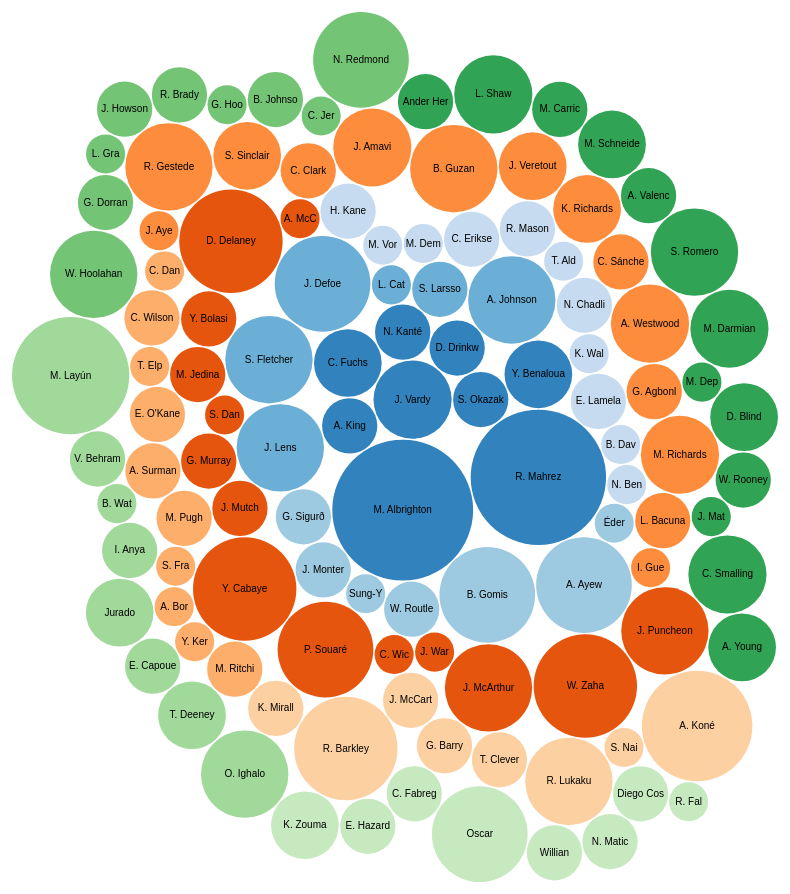
D3 v3 page, settled after 480 driven frames (8 s of simulated time); the page loaded 1 data file(s).



var diameter = 960,
    format = d3.format(",d"),
    color = d3.scale.category20c();

var bubble = d3.layout.pack()
    .sort(null)
    .size([diameter, diameter])
    .padding(1.5);

var svg = d3.select("body").append("svg")
    .attr("width", diameter)
    .attr("height", diameter)
    .attr("class", "bubble");

d3.json("flare.json", function(error, root) {
  if (error) throw error;

  var node = svg.selectAll(".node")
      .data(bubble.nodes(classes(root))
      .filter(function(d) { return !d.children; }))
    .enter().append("g")
      .attr("class", "node")
      .attr("transform", function(d) { return "translate(" + d.x + "," + d.y + ")"; });

  node.append("title")
      .text(function(d) { return d.className + ": " + format(d.value); });

  node.append("circle")
      .attr("r", function(d) { return d.r; })
      .style("fill", function(d) { return color(d.packageName); });

  node.append("text")
      .attr("dy", ".3em")
      .style("text-anchor", "middle")
      .text(function(d) { return d.className.substring(0, d.r / 3); });
});

// Returns a flattened hierarchy containing all leaf nodes under the root.
function classes(root) {
  var classes = [];

  function recurse(name, node) {
    if (node.children) node.children.forEach(function(child) { recurse(node.name, child); });
    else classes.push({packageName: name, className: node.name, value: node.size});
  }

  recurse(null, root);
  return {children: classes};
}

d3.select(self.frameElement).style("height", diameter + "px");



### data: flare.json
{
 "children": [
  {
   "id": 0,
   "name": "Leicester City",
   "children": [
    "{... 3 keys}",
    "{... 3 keys}",
    "{... 3 keys}",
    "{... 3 keys}",
    "{... 3 keys}",
    "{... 3 keys}",
    "{... 3 keys}",
    "{... 3 keys}",
    "... 1 more items"
   ]
  },
  {
   "id": 0,
   "name": "Sunderland",
   "children": [
    "{... 3 keys}",
    "{... 3 keys}",
    "{... 3 keys}",
    "{... 3 keys}",
    "{... 3 keys}",
    "{... 3 keys}"
   ]
  },
  {
   "id": 0,
   "name": "Swansea City",
   "children": [
    "{... 3 keys}",
    "{... 3 keys}",
    "{... 3 keys}",
    "{... 3 keys}",
    "{... 3 keys}",
    "{... 3 keys}",
    "{... 3 keys}"
   ]
  },
  {
   "id": 0,
   "name": "Tottenham Hotspur",
   "children": [
    "{... 3 keys}",
    "{... 3 keys}",
    "{... 3 keys}",
    "{... 3 keys}",
    "{... 3 keys}",
    "{... 3 keys}",
    "{... 3 keys}",
    "{... 3 keys}",
    "... 3 more items"
   ]
  },
  {
   "id": 0,
   "name": "Crystal Palace",
   "children": [
    "{... 3 keys}",
    "{... 3 keys}",
    "{... 3 keys}",
    "{... 3 keys}",
    "{... 3 keys}",
    "{... 3 keys}",
    "{... 3 keys}",
    "{... 3 keys}",
    "... 6 more items"
   ]
  },
  {
   "id": 0,
   "name": "Aston Villa",
   "children": [
    "{... 3 keys}",
    "{... 3 keys}",
    "{... 3 keys}",
    "{... 3 keys}",
    "{... 3 keys}",
    "{... 3 keys}",
    "{... 3 keys}",
    "{... 3 keys}",
    "... 6 more items"
   ]
  },
  {
   "id": 0,
   "name": "AFC Bournemouth",
   "children": [
    "{... 3 keys}",
    "{... 3 keys}",
    "{... 3 keys}",
    "{... 3 keys}",
    "{... 3 keys}",
    "{... 3 keys}",
    "{... 3 keys}",
    "{... 3 keys}",
    "... 2 more items"
   ]
  },
  {
   "id": 0,
   "name": "Everton",
   "children": [
    "{... 3 keys}",
    "{... 3 keys}",
    "{... 3 keys}",
    "{... 3 keys}",
    "{... 3 keys}",
    "{... 3 keys}",
    "{... 3 keys}",
    "{... 3 keys}"
   ]
  },
  "... 4 more items"
 ],
 "name": "",
 "id": 0
}